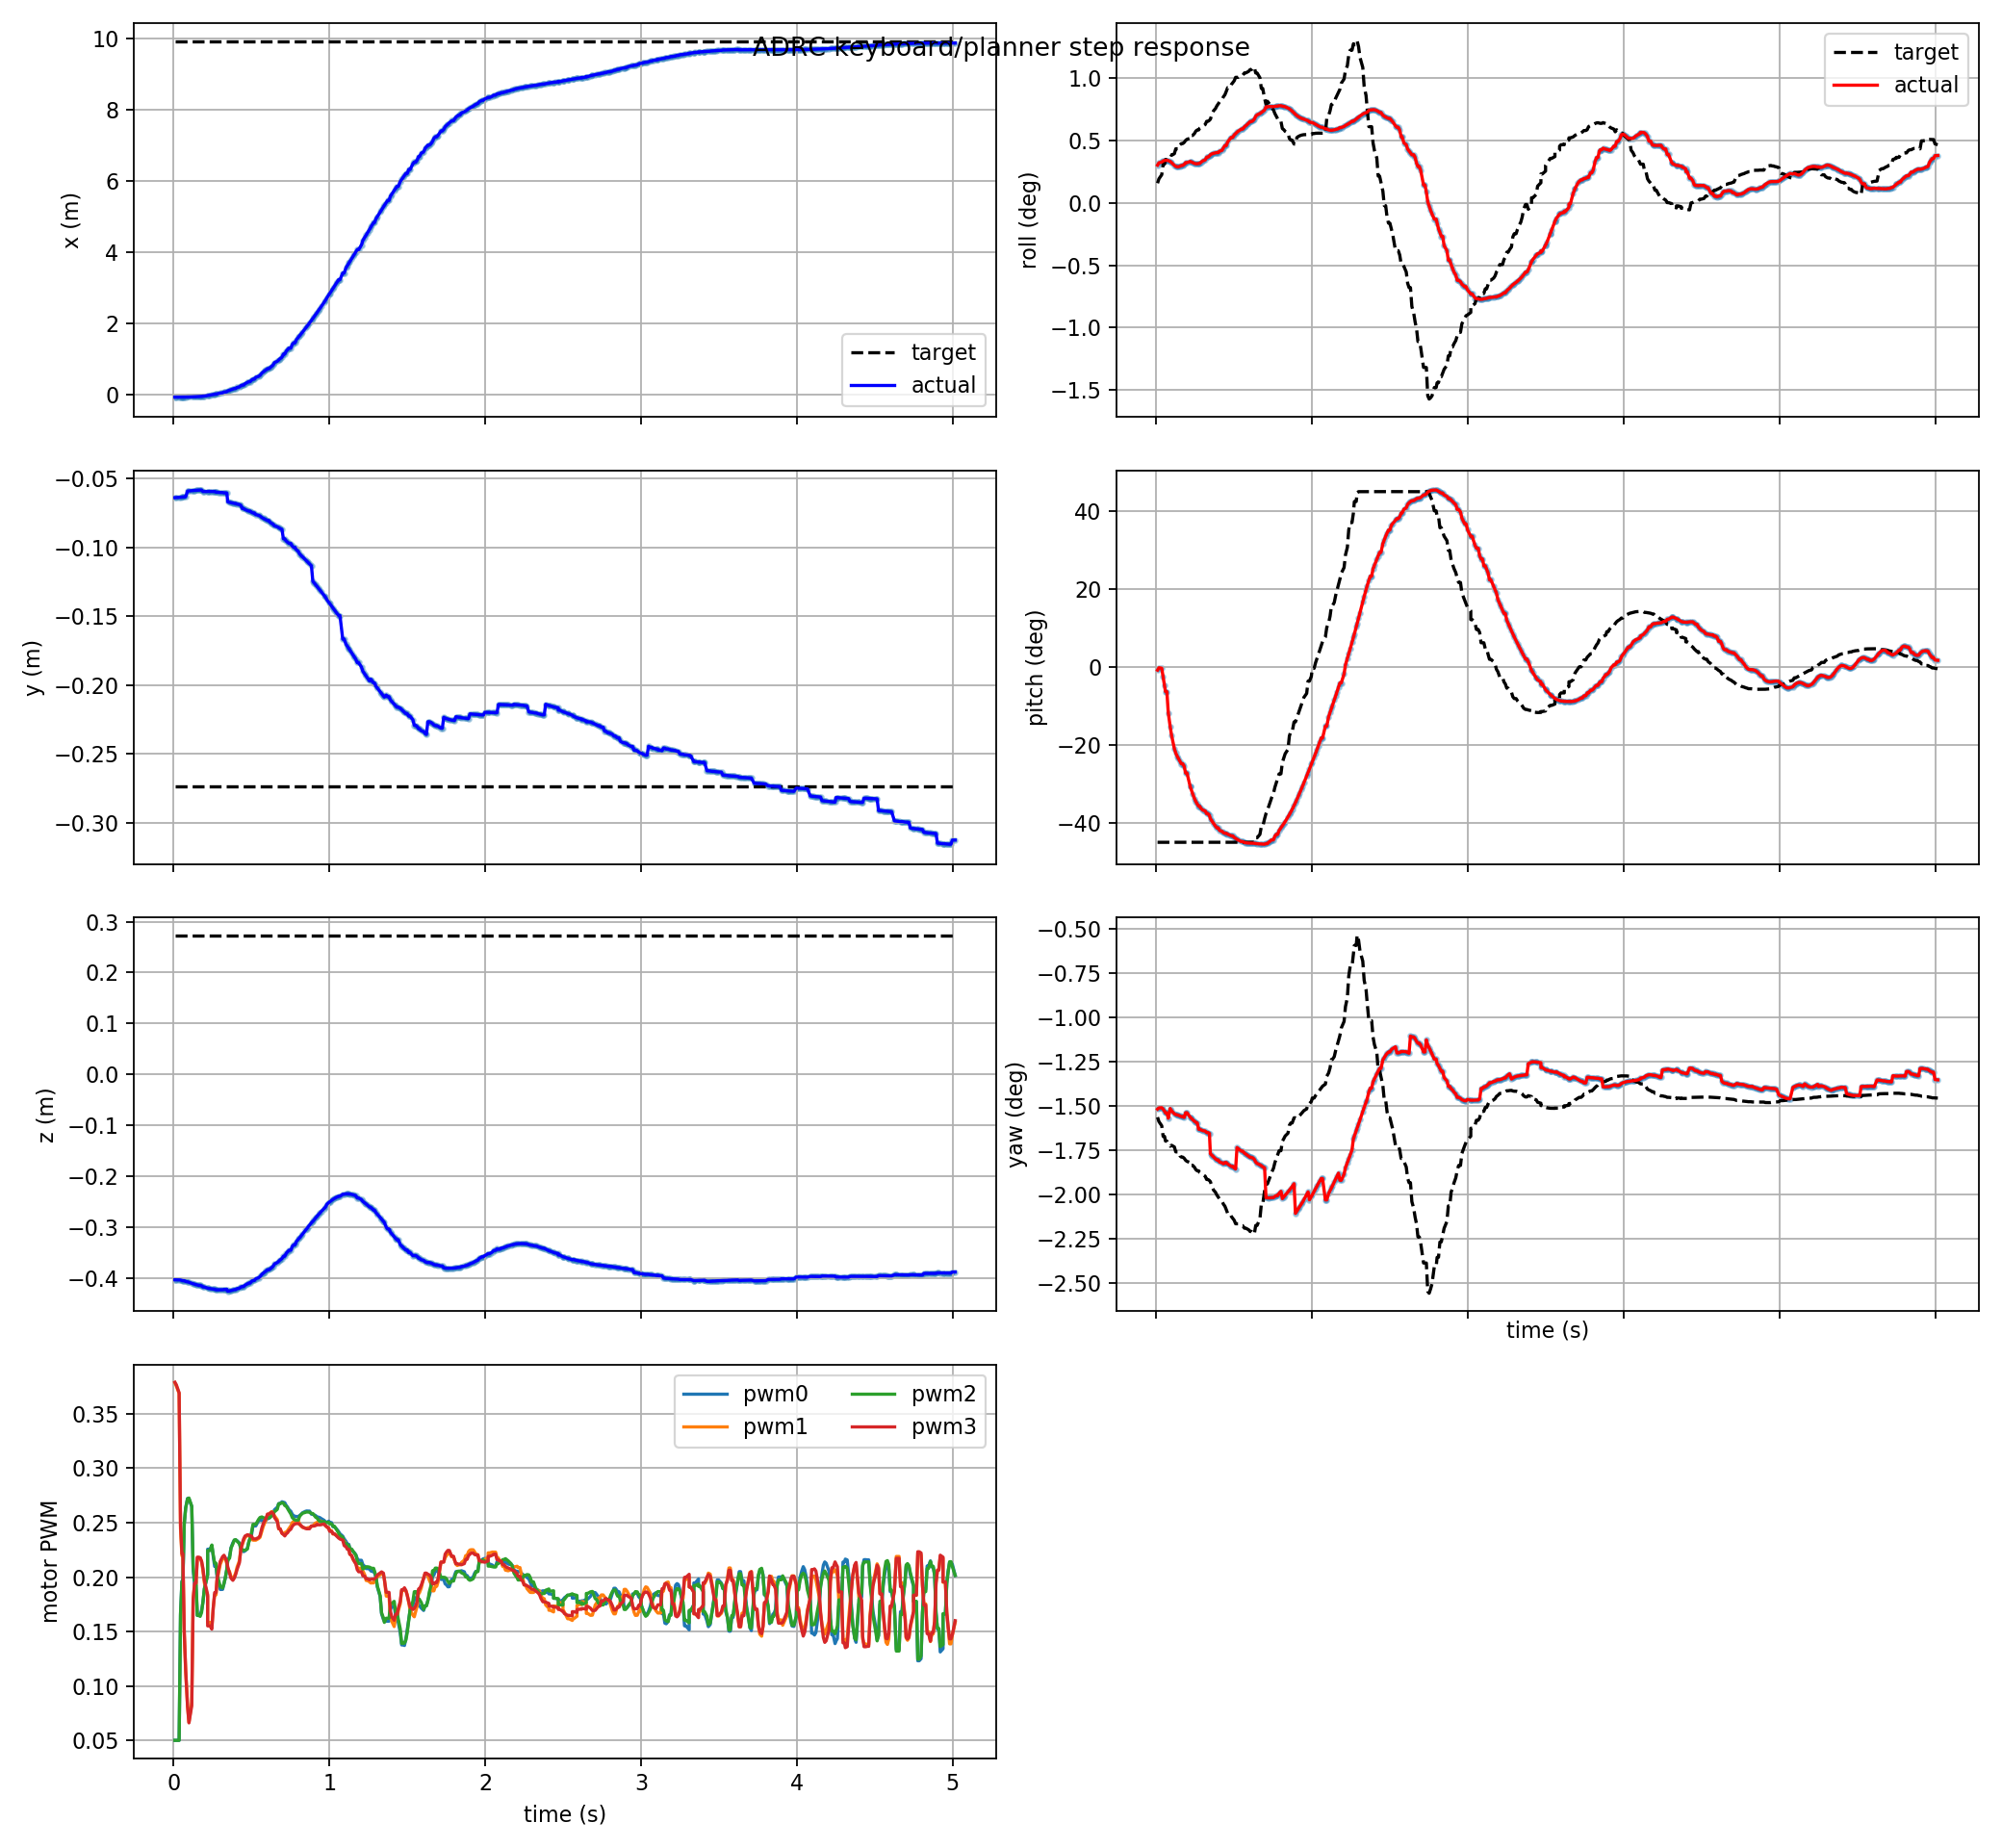

The data file committed next to this chart (first rows):
t, actual_x, actual_y, actual_z, target_x, target_y, target_z, actual_roll, actual_pitch, actual_yaw, target_roll, target_pitch, target_yaw, pwm0, pwm1, pwm2, pwm3, target_frame, target_child
0.009, -0.08041, -0.06377, -0.4035, 9.923, -0.2734, 0.2735, 0.005286, -0.01426, -0.02648, 0.002754, -0.7854, -0.02728, 0.05, 0.3785, 0.05, 0.379, keyboard_target, position_mode
0.018, -0.08028, -0.06371, -0.4035, 9.923, -0.2734, 0.2735, 0.005615, -0.003479, -0.02636, 0.003367, -0.7854, -0.02771, 0.05, 0.3756, 0.05, 0.3768, keyboard_target, position_mode
0.036, -0.07999, -0.06356, -0.4037, 9.923, -0.2734, 0.2735, 0.005709, -0.005947, -0.02634, 0.003941, -0.7854, -0.02812, 0.05, 0.3688, 0.05, 0.3694, keyboard_target, position_mode
0.045, -0.07984, -0.06349, -0.4039, 9.923, -0.2734, 0.2735, 0.005882, -0.04459, -0.02648, 0.005421, -0.7854, -0.02916, 0.1651, 0.2447, 0.1666, 0.2482, keyboard_target, position_mode
0.054, -0.07949, -0.06332, -0.4049, 9.923, -0.2734, 0.2735, 0.005937, -0.08116, -0.02669, 0.005421, -0.7854, -0.02916, 0.1964, 0.2196, 0.1956, 0.2214, keyboard_target, position_mode
0.06, -0.07933, -0.06327, -0.4053, 9.923, -0.2734, 0.2735, 0.005967, -0.1105, -0.02685, 0.006076, -0.7854, -0.02963, 0.1964, 0.2196, 0.1956, 0.2214, keyboard_target, position_mode
0.069, -0.07933, -0.06327, -0.4053, 9.923, -0.2734, 0.2735, 0.005967, -0.1105, -0.02685, 0.006076, -0.7854, -0.02963, 0.2494, 0.1477, 0.249, 0.1498, keyboard_target, position_mode
0.078, -0.07857, -0.06309, -0.4069, 9.923, -0.2734, 0.2735, 0.005914, -0.2054, -0.02738, 0.006448, -0.7854, -0.02989, 0.2637, 0.1134, 0.2634, 0.1151, keyboard_target, position_mode
0.09, -0.0774, -0.05897, -0.4075, 9.923, -0.2734, 0.2735, 0.00581, -0.2659, -0.02642, 0.006793, -0.7854, -0.03013, 0.2723, 0.08184, 0.2719, 0.08133, keyboard_target, position_mode
0.099, -0.07652, -0.05887, -0.4085, 9.923, -0.2734, 0.2735, 0.005635, -0.3059, -0.02665, 0.00666, -0.7854, -0.03004, 0.2721, 0.06639, 0.2727, 0.0661, keyboard_target, position_mode
0.117, -0.07405, -0.05868, -0.4104, 9.923, -0.2734, 0.2735, 0.005252, -0.3661, -0.02695, 0.006888, -0.7854, -0.0302, 0.2648, 0.08496, 0.2652, 0.0818, keyboard_target, position_mode
0.126, -0.07243, -0.05859, -0.4113, 9.923, -0.2734, 0.2735, 0.005114, -0.3856, -0.02701, 0.007578, -0.7854, -0.03069, 0.2071, 0.18, 0.209, 0.1793, keyboard_target, position_mode
0.135, -0.07051, -0.05851, -0.4121, 9.923, -0.2734, 0.2735, 0.005045, -0.3999, -0.02705, 0.007578, -0.7854, -0.03069, 0.1923, 0.1921, 0.1967, 0.1945, keyboard_target, position_mode
0.144, -0.06827, -0.05844, -0.4129, 9.923, -0.2734, 0.2735, 0.005055, -0.4116, -0.02709, 0.007578, -0.7854, -0.03069, 0.1923, 0.1921, 0.1967, 0.1945, keyboard_target, position_mode
0.153, -0.06569, -0.05837, -0.4137, 9.923, -0.2734, 0.2735, 0.005128, -0.4226, -0.02715, 0.008136, -0.7854, -0.03108, 0.1647, 0.2176, 0.1649, 0.2183, keyboard_target, position_mode
0.162, -0.06276, -0.0583, -0.4145, 9.923, -0.2734, 0.2735, 0.005238, -0.4337, -0.02722, 0.008304, -0.7854, -0.0312, 0.1647, 0.2176, 0.1649, 0.2183, keyboard_target, position_mode
0.171, -0.06276, -0.0583, -0.4145, 9.923, -0.2734, 0.2735, 0.005238, -0.4337, -0.02722, 0.008304, -0.7854, -0.0312, 0.1653, 0.2177, 0.1639, 0.2178, keyboard_target, position_mode
0.18, -0.05948, -0.05824, -0.4153, 9.923, -0.2734, 0.2735, 0.005385, -0.4457, -0.0273, 0.008465, -0.7854, -0.03131, 0.1694, 0.2146, 0.1674, 0.2146, keyboard_target, position_mode
0.189, -0.05142, -0.05933, -0.4178, 9.923, -0.2734, 0.2735, 0.005638, -0.4749, -0.02684, 0.008743, -0.7854, -0.03151, 0.1769, 0.2055, 0.1774, 0.208, keyboard_target, position_mode
0.198, -0.05142, -0.05933, -0.4178, 9.923, -0.2734, 0.2735, 0.005638, -0.4749, -0.02684, 0.0089, -0.7854, -0.03162, 0.1892, 0.1948, 0.1893, 0.197, keyboard_target, position_mode
0.219, -0.03514, -0.05924, -0.42, 9.923, -0.2734, 0.2735, 0.005805, -0.5364, -0.02728, 0.009059, -0.7854, -0.03173, 0.2022, 0.1824, 0.2019, 0.1838, keyboard_target, position_mode
0.219, -0.03514, -0.05924, -0.42, 9.923, -0.2734, 0.2735, 0.005805, -0.5364, -0.02728, 0.009441, -0.7854, -0.032, 0.2256, 0.1583, 0.2244, 0.1552, keyboard_target, position_mode
0.234, -0.02524, -0.05924, -0.4208, 9.923, -0.2734, 0.2735, 0.005659, -0.5673, -0.02751, 0.009441, -0.7854, -0.032, 0.2256, 0.1583, 0.2244, 0.1552, keyboard_target, position_mode
0.246, -0.01641, -0.05925, -0.4214, 9.923, -0.2734, 0.2735, 0.005526, -0.5893, -0.02767, 0.009715, -0.7854, -0.0322, 0.2289, 0.1546, 0.2295, 0.1522, keyboard_target, position_mode
0.255, -0.009243, -0.05927, -0.4218, 9.923, -0.2734, 0.2735, 0.005478, -0.603, -0.02777, 0.01005, -0.7853, -0.03244, 0.2189, 0.1721, 0.2205, 0.1717, keyboard_target, position_mode
0.264, -0.001599, -0.0593, -0.422, 9.923, -0.2734, 0.2735, 0.005483, -0.6143, -0.02784, 0.01021, -0.7853, -0.03255, 0.2098, 0.1838, 0.2127, 0.1858, keyboard_target, position_mode
0.273, 0.006957, -0.05978, -0.4232, 9.923, -0.2734, 0.2735, 0.005516, -0.6233, -0.02846, 0.01021, -0.7853, -0.03255, 0.2098, 0.1838, 0.2127, 0.1858, keyboard_target, position_mode
0.279, 0.006957, -0.05978, -0.4232, 9.923, -0.2734, 0.2735, 0.005516, -0.6233, -0.02846, 0.01044, -0.7853, -0.03271, 0.2004, 0.1964, 0.2029, 0.1981, keyboard_target, position_mode
0.288, 0.02164, -0.0599, -0.4233, 9.923, -0.2734, 0.2735, 0.005698, -0.6341, -0.02853, 0.01056, -0.7853, -0.0328, 0.1945, 0.2029, 0.1979, 0.2059, keyboard_target, position_mode
0.3, 0.03442, -0.06001, -0.4232, 9.923, -0.2734, 0.2735, 0.005899, -0.6413, -0.0286, 0.01074, -0.7853, -0.03292, 0.1886, 0.2118, 0.1914, 0.2145, keyboard_target, position_mode
0.315, 0.04116, -0.06007, -0.4231, 9.923, -0.2734, 0.2735, 0.006016, -0.6449, -0.02864, 0.01097, -0.7853, -0.03308, 0.1887, 0.2169, 0.1899, 0.2188, keyboard_target, position_mode
0.324, 0.06283, -0.0603, -0.4226, 9.923, -0.2734, 0.2735, 0.006399, -0.6573, -0.02879, 0.01142, -0.7853, -0.0334, 0.1939, 0.2182, 0.1943, 0.2201, keyboard_target, position_mode
0.333, 0.06283, -0.0603, -0.4226, 9.923, -0.2734, 0.2735, 0.006399, -0.6573, -0.02879, 0.01142, -0.7853, -0.0334, 0.1999, 0.2165, 0.1996, 0.2177, keyboard_target, position_mode
0.342, 0.07448, -0.06042, -0.4222, 9.923, -0.2734, 0.2735, 0.006575, -0.6649, -0.02887, 0.01156, -0.7853, -0.03351, 0.2069, 0.2123, 0.2075, 0.2143, keyboard_target, position_mode
0.348, 0.09479, -0.06685, -0.4261, 9.923, -0.2734, 0.2735, 0.006742, -0.6795, -0.03087, 0.01172, -0.7853, -0.03361, 0.2149, 0.2076, 0.2154, 0.2095, keyboard_target, position_mode
0.36, 0.1125, -0.06713, -0.4254, 9.923, -0.2734, 0.2735, 0.006883, -0.692, -0.03105, 0.0125, -0.7853, -0.03417, 0.2193, 0.2049, 0.2174, 0.2033, keyboard_target, position_mode
0.369, 0.1264, -0.06736, -0.4247, 9.923, -0.2734, 0.2735, 0.006942, -0.7014, -0.03118, 0.01291, -0.7853, -0.03445, 0.227, 0.2001, 0.2266, 0.199, keyboard_target, position_mode
0.381, 0.1459, -0.06769, -0.4237, 9.923, -0.2734, 0.2735, 0.007, -0.7131, -0.03137, 0.0132, -0.7853, -0.03466, 0.2316, 0.1994, 0.2305, 0.197, keyboard_target, position_mode
0.39, 0.1613, -0.06796, -0.4228, 9.923, -0.2734, 0.2735, 0.007046, -0.7209, -0.03148, 0.01359, -0.7853, -0.03494, 0.2339, 0.2006, 0.2341, 0.1991, keyboard_target, position_mode
0.399, 0.1613, -0.06796, -0.4228, 9.923, -0.2734, 0.2735, 0.007046, -0.7209, -0.03148, 0.01388, -0.7853, -0.03514, 0.2341, 0.2039, 0.2344, 0.2025, keyboard_target, position_mode
0.408, 0.1939, -0.06853, -0.4209, 9.923, -0.2734, 0.2735, 0.007256, -0.7329, -0.0317, 0.01416, -0.7853, -0.03534, 0.2334, 0.2092, 0.2329, 0.2071, keyboard_target, position_mode
0.423, 0.2053, -0.06874, -0.4202, 9.923, -0.2734, 0.2735, 0.007354, -0.7359, -0.03175, 0.01443, -0.7853, -0.03553, 0.2314, 0.2151, 0.2307, 0.2133, keyboard_target, position_mode
0.432, 0.2412, -0.06939, -0.4178, 9.923, -0.2734, 0.2735, 0.00772, -0.7426, -0.03187, 0.01486, -0.7853, -0.03584, 0.226, 0.2257, 0.2262, 0.2257, keyboard_target, position_mode
0.441, 0.2572, -0.07168, -0.4168, 9.923, -0.2734, 0.2735, 0.008017, -0.7448, -0.03173, 0.01512, -0.7853, -0.03602, 0.2243, 0.2295, 0.2255, 0.2309, keyboard_target, position_mode
0.45, 0.2572, -0.07168, -0.4168, 9.923, -0.2734, 0.2735, 0.008017, -0.7448, -0.03173, 0.01561, -0.7853, -0.03636, 0.2234, 0.2334, 0.2245, 0.2351, keyboard_target, position_mode
0.459, 0.2971, -0.07243, -0.4141, 9.923, -0.2734, 0.2735, 0.008537, -0.7491, -0.03188, 0.01614, -0.7853, -0.03674, 0.2241, 0.2363, 0.2247, 0.2378, keyboard_target, position_mode
0.474, 0.3324, -0.0731, -0.4116, 9.923, -0.2734, 0.2735, 0.008956, -0.7534, -0.03202, 0.01614, -0.7853, -0.03674, 0.2264, 0.2384, 0.2258, 0.2389, keyboard_target, position_mode
0.483, 0.3545, -0.07353, -0.41, 9.923, -0.2734, 0.2735, 0.009177, -0.7566, -0.03212, 0.01658, -0.7853, -0.03705, 0.2321, 0.2379, 0.2321, 0.2387, keyboard_target, position_mode
0.492, 0.3545, -0.07353, -0.41, 9.923, -0.2734, 0.2735, 0.009177, -0.7566, -0.03212, 0.01683, -0.7853, -0.03723, 0.2362, 0.2375, 0.2357, 0.2377, keyboard_target, position_mode
0.501, 0.4008, -0.07442, -0.4066, 9.923, -0.2734, 0.2735, 0.009531, -0.7641, -0.03226, 0.01709, -0.7853, -0.03741, 0.239, 0.235, 0.2414, 0.2377, keyboard_target, position_mode
0.51, 0.425, -0.07488, -0.4049, 9.923, -0.2734, 0.2735, 0.009689, -0.7681, -0.03237, 0.01758, -0.7852, -0.03776, 0.247, 0.2339, 0.2485, 0.2351, keyboard_target, position_mode
0.519, 0.425, -0.07488, -0.4049, 9.923, -0.2734, 0.2735, 0.009911, -0.7719, -0.03026, 0.01758, -0.7852, -0.03776, 0.247, 0.2339, 0.2485, 0.2351, keyboard_target, position_mode
0.528, 0.4781, -0.07614, -0.4014, 9.923, -0.2734, 0.2735, 0.01005, -0.7757, -0.03038, 0.01758, -0.7852, -0.03776, 0.247, 0.2339, 0.2485, 0.2351, keyboard_target, position_mode
0.546, 0.5044, -0.0766, -0.3995, 9.923, -0.2734, 0.2735, 0.01033, -0.7821, -0.03061, 0.01784, -0.7852, -0.03794, 0.2518, 0.2354, 0.2531, 0.2363, keyboard_target, position_mode
0.555, 0.5314, -0.07707, -0.3975, 9.923, -0.2734, 0.2735, 0.01033, -0.7821, -0.03061, 0.01784, -0.7852, -0.03794, 0.2528, 0.2365, 0.2548, 0.2381, keyboard_target, position_mode
0.567, 0.5973, -0.07823, -0.3927, 9.923, -0.2734, 0.2735, 0.01065, -0.7867, -0.03082, 0.0182, -0.7852, -0.0382, 0.2519, 0.2423, 0.2553, 0.2452, keyboard_target, position_mode
0.576, 0.6267, -0.07875, -0.3906, 9.923, -0.2734, 0.2735, 0.01081, -0.7877, -0.03091, 0.0182, -0.7852, -0.0382, 0.2519, 0.2466, 0.2546, 0.2491, keyboard_target, position_mode
0.585, 0.6569, -0.07928, -0.3884, 9.923, -0.2734, 0.2735, 0.01099, -0.7884, -0.03101, 0.01831, -0.7852, -0.03827, 0.252, 0.2498, 0.2542, 0.2518, keyboard_target, position_mode
0.594, 0.6879, -0.07982, -0.3861, 9.923, -0.2734, 0.2735, 0.01118, -0.7888, -0.03112, 0.01842, -0.7852, -0.03835, 0.2523, 0.2528, 0.2538, 0.2542, keyboard_target, position_mode
0.603, 0.7195, -0.08038, -0.3838, 9.923, -0.2734, 0.2735, 0.01137, -0.7891, -0.03123, 0.01865, -0.7852, -0.03852, 0.254, 0.2574, 0.2543, 0.2579, keyboard_target, position_mode
... 441 more rows
